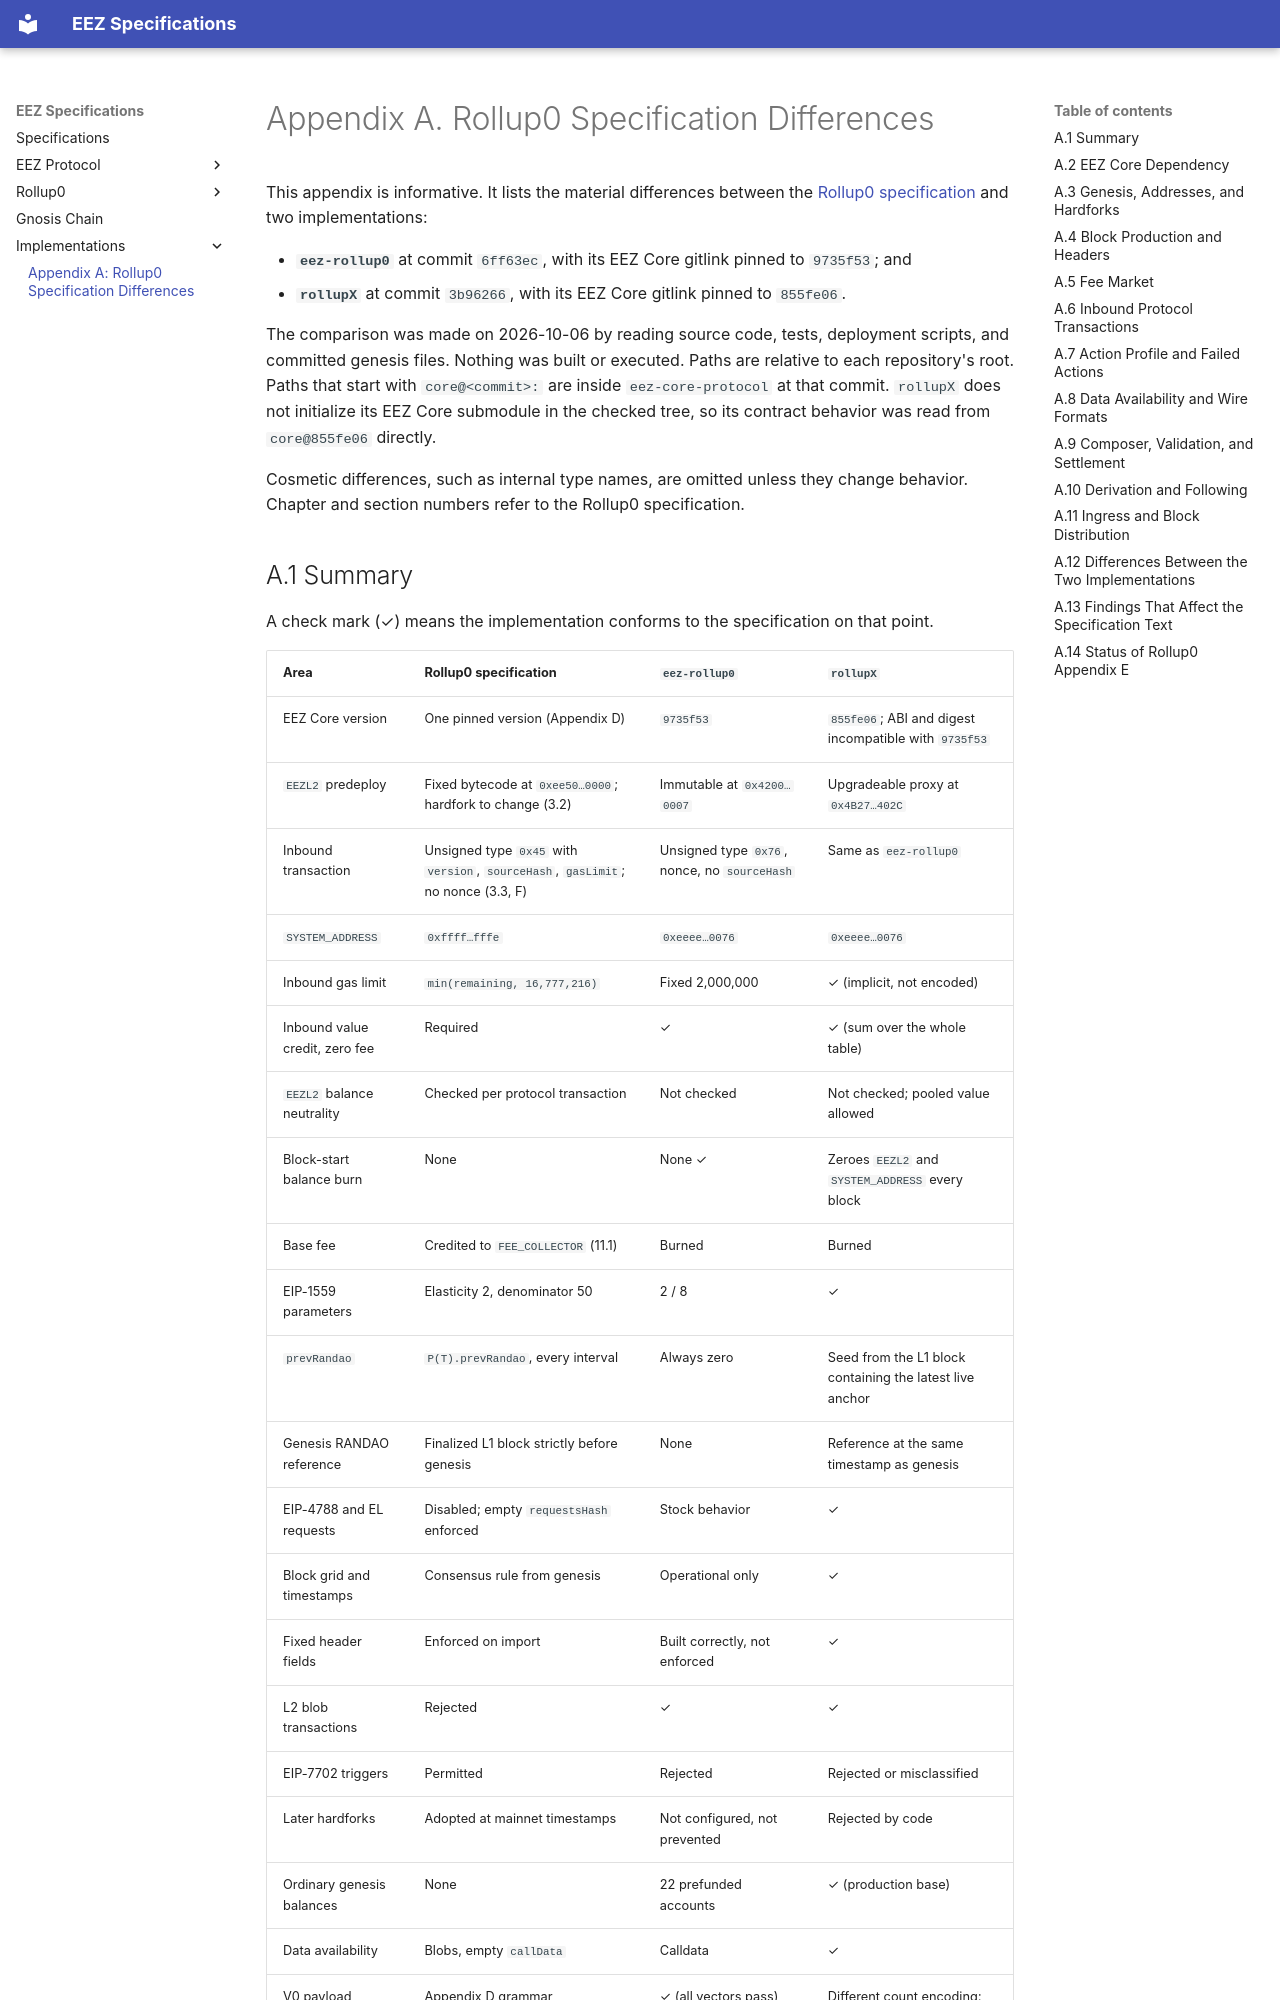

repository: AdityaSripal/specs-draft · page: implementations/A-rollup0-differences/index.html · generator: mkdocs

# Appendix A. Rollup0 Specification Differences

This appendix is informative. It lists the material differences between the
[Rollup0 specification](../rollup0-spec/index.md) and two implementations:

- **`eez-rollup0`** at commit `6ff63ec`, with its EEZ Core gitlink pinned to `9735f53`; and
- **`rollupX`** at commit `3b96266`, with its EEZ Core gitlink pinned to `855fe06`.

The comparison was made on 2026-10-06 by reading source code, tests, deployment scripts, and
committed genesis files. Nothing was built or executed. Paths are relative to each repository's
root. Paths that start with `core@<commit>:` are inside `eez-core-protocol` at that commit.
`rollupX` does not initialize its EEZ Core submodule in the checked tree, so its contract
behavior was read from `core@855fe06` directly.

Cosmetic differences, such as internal type names, are omitted unless they change behavior.
Chapter and section numbers refer to the Rollup0 specification.
